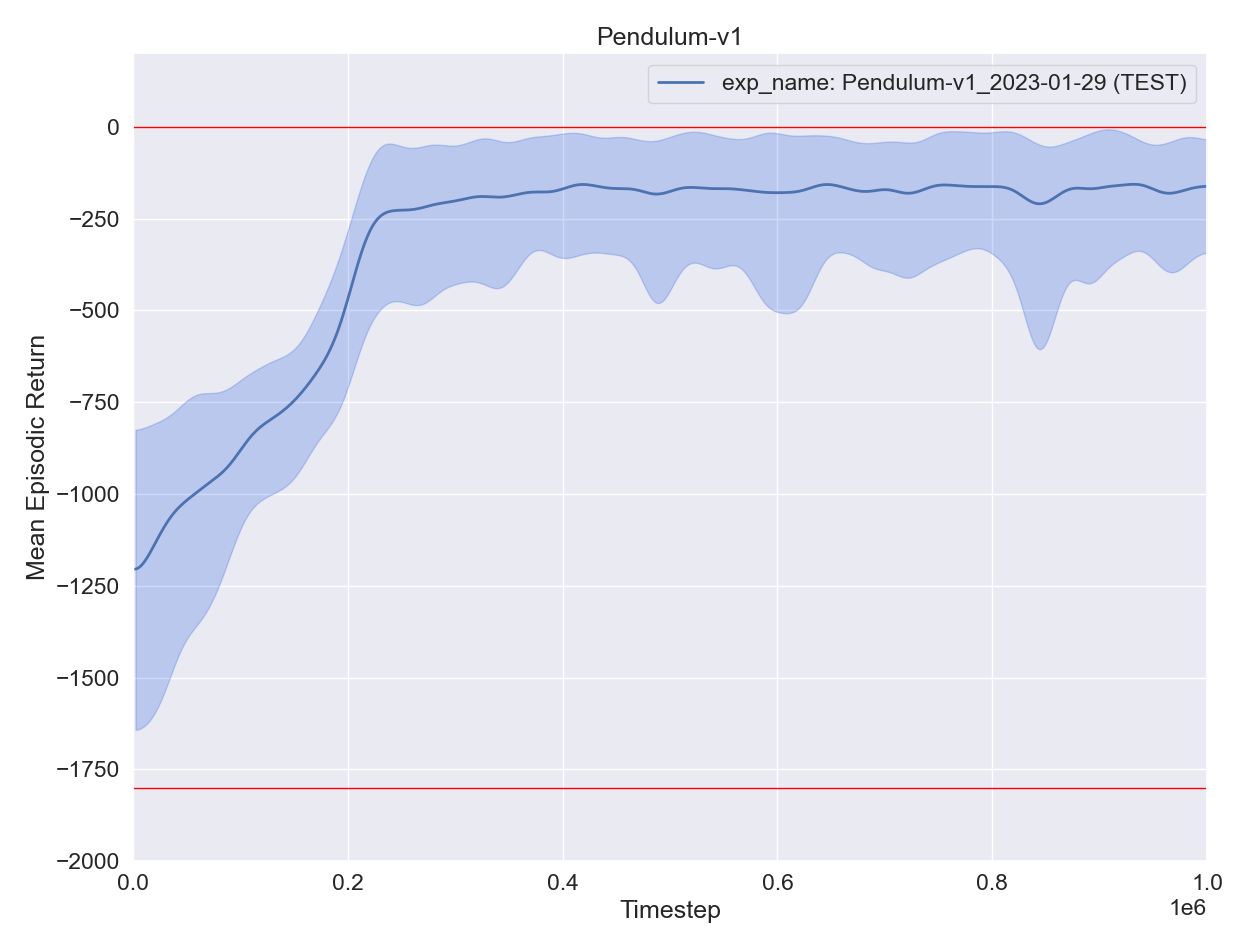

The file beside this chart, header and first rows:
, experiment, timestep, mean episodic runtime, mean episodic length, eval episodes, mean episodic returns, min episodic returns, max episodic returns, std episodic returns, episodes
0, exp_name: Pendulum-v1_2023-01-29 (TEST), 2200, 0.03858, 200.0, 11, -1225, -1633, -739.7, 293.1, 0
0, exp_name: Pendulum-v1_2023-01-29 (TEST), 4400, 0.03847, 200.0, 11, -1443, -1705, -1176, 170.4, 1
0, exp_name: Pendulum-v1_2023-01-29 (TEST), 6600, 0.03813, 200.0, 11, -1359, -1711, -762.9, 333.1, 2
0, exp_name: Pendulum-v1_2023-01-29 (TEST), 8800, 0.03844, 200.0, 11, -1083, -1361, -724.8, 214.4, 3
0, exp_name: Pendulum-v1_2023-01-29 (TEST), 11000, 0.03958, 200.0, 11, -1107, -1867, -766, 288, 4
0, exp_name: Pendulum-v1_2023-01-29 (TEST), 13200, 0.03872, 200.0, 11, -1058, -1721, -748.1, 274.6, 5
0, exp_name: Pendulum-v1_2023-01-29 (TEST), 15400, 0.03789, 200.0, 11, -1313, -1701, -869.8, 331.4, 6
0, exp_name: Pendulum-v1_2023-01-29 (TEST), 17600, 0.03671, 200.0, 11, -1157, -1567, -750.8, 264.9, 7
0, exp_name: Pendulum-v1_2023-01-29 (TEST), 19800, 0.03613, 200.0, 11, -1067, -1607, -896.8, 223, 8
0, exp_name: Pendulum-v1_2023-01-29 (TEST), 22000, 0.03667, 200.0, 11, -1117, -1429, -760.3, 210.6, 9
0, exp_name: Pendulum-v1_2023-01-29 (TEST), 24200, 0.03932, 200.0, 11, -1089, -1611, -755.8, 269.3, 10
0, exp_name: Pendulum-v1_2023-01-29 (TEST), 26400, 0.03629, 200.0, 11, -1120, -1736, -780.1, 297.1, 11
0, exp_name: Pendulum-v1_2023-01-29 (TEST), 28600, 0.03593, 200.0, 11, -1199, -1642, -882.1, 259.3, 12
0, exp_name: Pendulum-v1_2023-01-29 (TEST), 30800, 0.0358, 200.0, 11, -1000, -1580, -847.7, 201.3, 13
0, exp_name: Pendulum-v1_2023-01-29 (TEST), 33000, 0.0394, 200.0, 11, -1058, -1371, -825.8, 191.4, 14
0, exp_name: Pendulum-v1_2023-01-29 (TEST), 35200, 0.03604, 200.0, 11, -1019, -1693, -760.2, 254.6, 15
0, exp_name: Pendulum-v1_2023-01-29 (TEST), 37400, 0.0355, 200.0, 11, -999.7, -1561, -762.4, 247.9, 16
0, exp_name: Pendulum-v1_2023-01-29 (TEST), 39600, 0.03644, 200.0, 11, -939.9, -1259, -751.8, 177.6, 17
0, exp_name: Pendulum-v1_2023-01-29 (TEST), 41800, 0.03791, 200.0, 11, -1087, -1363, -870.3, 189.7, 18
0, exp_name: Pendulum-v1_2023-01-29 (TEST), 44000, 0.03766, 200.0, 11, -1027, -1359, -754.1, 183.6, 19
0, exp_name: Pendulum-v1_2023-01-29 (TEST), 46200, 0.03588, 200.0, 11, -1079, -1328, -763, 170, 20
0, exp_name: Pendulum-v1_2023-01-29 (TEST), 48400, 0.03564, 200.0, 11, -999.2, -1321, -630.4, 211.9, 21
0, exp_name: Pendulum-v1_2023-01-29 (TEST), 50600, 0.03581, 200.0, 11, -1048, -1338, -798.2, 171.9, 22
0, exp_name: Pendulum-v1_2023-01-29 (TEST), 52800, 0.0384, 200.0, 11, -1074, -1430, -752.2, 239.4, 23
0, exp_name: Pendulum-v1_2023-01-29 (TEST), 55000, 0.03574, 200.0, 11, -889.6, -1304, -744.9, 146.4, 24
0, exp_name: Pendulum-v1_2023-01-29 (TEST), 57200, 0.03617, 200.0, 11, -1003, -1443, -628.3, 277, 25
0, exp_name: Pendulum-v1_2023-01-29 (TEST), 59400, 0.03578, 200.0, 11, -1003, -1362, -624.9, 253.1, 26
0, exp_name: Pendulum-v1_2023-01-29 (TEST), 61600, 0.03752, 200.0, 11, -929.8, -1302, -744.2, 194.7, 27
0, exp_name: Pendulum-v1_2023-01-29 (TEST), 63800, 0.03741, 200.0, 11, -1126, -1526, -765, 195.2, 28
0, exp_name: Pendulum-v1_2023-01-29 (TEST), 66000, 0.03586, 200.0, 11, -961.9, -1325, -759.2, 166, 29
0, exp_name: Pendulum-v1_2023-01-29 (TEST), 68200, 0.03575, 200.0, 11, -998.1, -1439, -657.6, 205.4, 30
0, exp_name: Pendulum-v1_2023-01-29 (TEST), 70400, 0.03586, 200.0, 11, -907.9, -1199, -713.2, 140.5, 31
0, exp_name: Pendulum-v1_2023-01-29 (TEST), 72600, 0.03852, 200.0, 11, -920.4, -1375, -744.8, 165.2, 32
0, exp_name: Pendulum-v1_2023-01-29 (TEST), 74800, 0.0356, 200.0, 11, -973.7, -1176, -749.5, 117.4, 33
0, exp_name: Pendulum-v1_2023-01-29 (TEST), 77000, 0.03769, 200.0, 11, -925, -1228, -737.6, 145.2, 34
0, exp_name: Pendulum-v1_2023-01-29 (TEST), 79200, 0.03807, 200.0, 11, -978.6, -1389, -754, 193.1, 35
0, exp_name: Pendulum-v1_2023-01-29 (TEST), 81400, 0.0384, 200.0, 11, -961.2, -1284, -756.2, 186.5, 36
0, exp_name: Pendulum-v1_2023-01-29 (TEST), 83600, 0.03822, 200.0, 11, -994.9, -1188, -779.8, 128.4, 37
0, exp_name: Pendulum-v1_2023-01-29 (TEST), 85800, 0.03635, 200.0, 11, -862.6, -1258, -590.6, 180.9, 38
0, exp_name: Pendulum-v1_2023-01-29 (TEST), 88000, 0.03739, 200.0, 11, -938.4, -1221, -749.3, 176.1, 39
0, exp_name: Pendulum-v1_2023-01-29 (TEST), 90200, 0.03771, 200.0, 11, -1043, -1262, -778.4, 174.8, 40
0, exp_name: Pendulum-v1_2023-01-29 (TEST), 92400, 0.03752, 200.0, 11, -933.2, -1075, -747.3, 100.8, 41
0, exp_name: Pendulum-v1_2023-01-29 (TEST), 94600, 0.03644, 200.0, 11, -917, -1153, -650.5, 149.5, 42
0, exp_name: Pendulum-v1_2023-01-29 (TEST), 96800, 0.03758, 200.0, 11, -893.4, -991.9, -733.7, 79.88, 43
0, exp_name: Pendulum-v1_2023-01-29 (TEST), 99000, 0.03951, 200.0, 11, -875, -1099, -755.1, 112.5, 44
0, exp_name: Pendulum-v1_2023-01-29 (TEST), 101200, 0.03939, 200.0, 11, -835.8, -962.3, -634.1, 97.74, 45
0, exp_name: Pendulum-v1_2023-01-29 (TEST), 103400, 0.03778, 200.0, 11, -869.6, -1144, -632.7, 167.7, 46
0, exp_name: Pendulum-v1_2023-01-29 (TEST), 105600, 0.03573, 200.0, 11, -845.5, -1019, -639.5, 105.4, 47
0, exp_name: Pendulum-v1_2023-01-29 (TEST), 107800, 0.03571, 200.0, 11, -820.8, -895.3, -630.3, 72.13, 48
0, exp_name: Pendulum-v1_2023-01-29 (TEST), 110000, 0.0389, 200.0, 11, -831.1, -1110, -636.8, 144.2, 49
0, exp_name: Pendulum-v1_2023-01-29 (TEST), 112200, 0.03672, 200.0, 11, -820.6, -973, -732.8, 86.72, 50
0, exp_name: Pendulum-v1_2023-01-29 (TEST), 114400, 0.03604, 200.0, 11, -787.9, -1032, -629.3, 104.3, 51
0, exp_name: Pendulum-v1_2023-01-29 (TEST), 116600, 0.03613, 200.0, 11, -823.1, -1101, -737.9, 102.5, 52
0, exp_name: Pendulum-v1_2023-01-29 (TEST), 118800, 0.03799, 200.0, 11, -810.8, -974.5, -707.4, 75.58, 53
0, exp_name: Pendulum-v1_2023-01-29 (TEST), 121000, 0.03913, 200.0, 11, -809.5, -958.5, -643.5, 89.4, 54
0, exp_name: Pendulum-v1_2023-01-29 (TEST), 123200, 0.03744, 200.0, 11, -781.7, -991.9, -637.8, 106.2, 55
0, exp_name: Pendulum-v1_2023-01-29 (TEST), 125400, 0.0362, 200.0, 11, -795.2, -998.8, -651.2, 101.1, 56
0, exp_name: Pendulum-v1_2023-01-29 (TEST), 127600, 0.0366, 200.0, 11, -811.5, -1086, -523.7, 167.5, 57
0, exp_name: Pendulum-v1_2023-01-29 (TEST), 129800, 0.03893, 200.0, 11, -828.5, -1020, -635.9, 96.16, 58
0, exp_name: Pendulum-v1_2023-01-29 (TEST), 132000, 0.03904, 200.0, 11, -812.1, -997.6, -625.8, 105.2, 59
... 395 more rows
